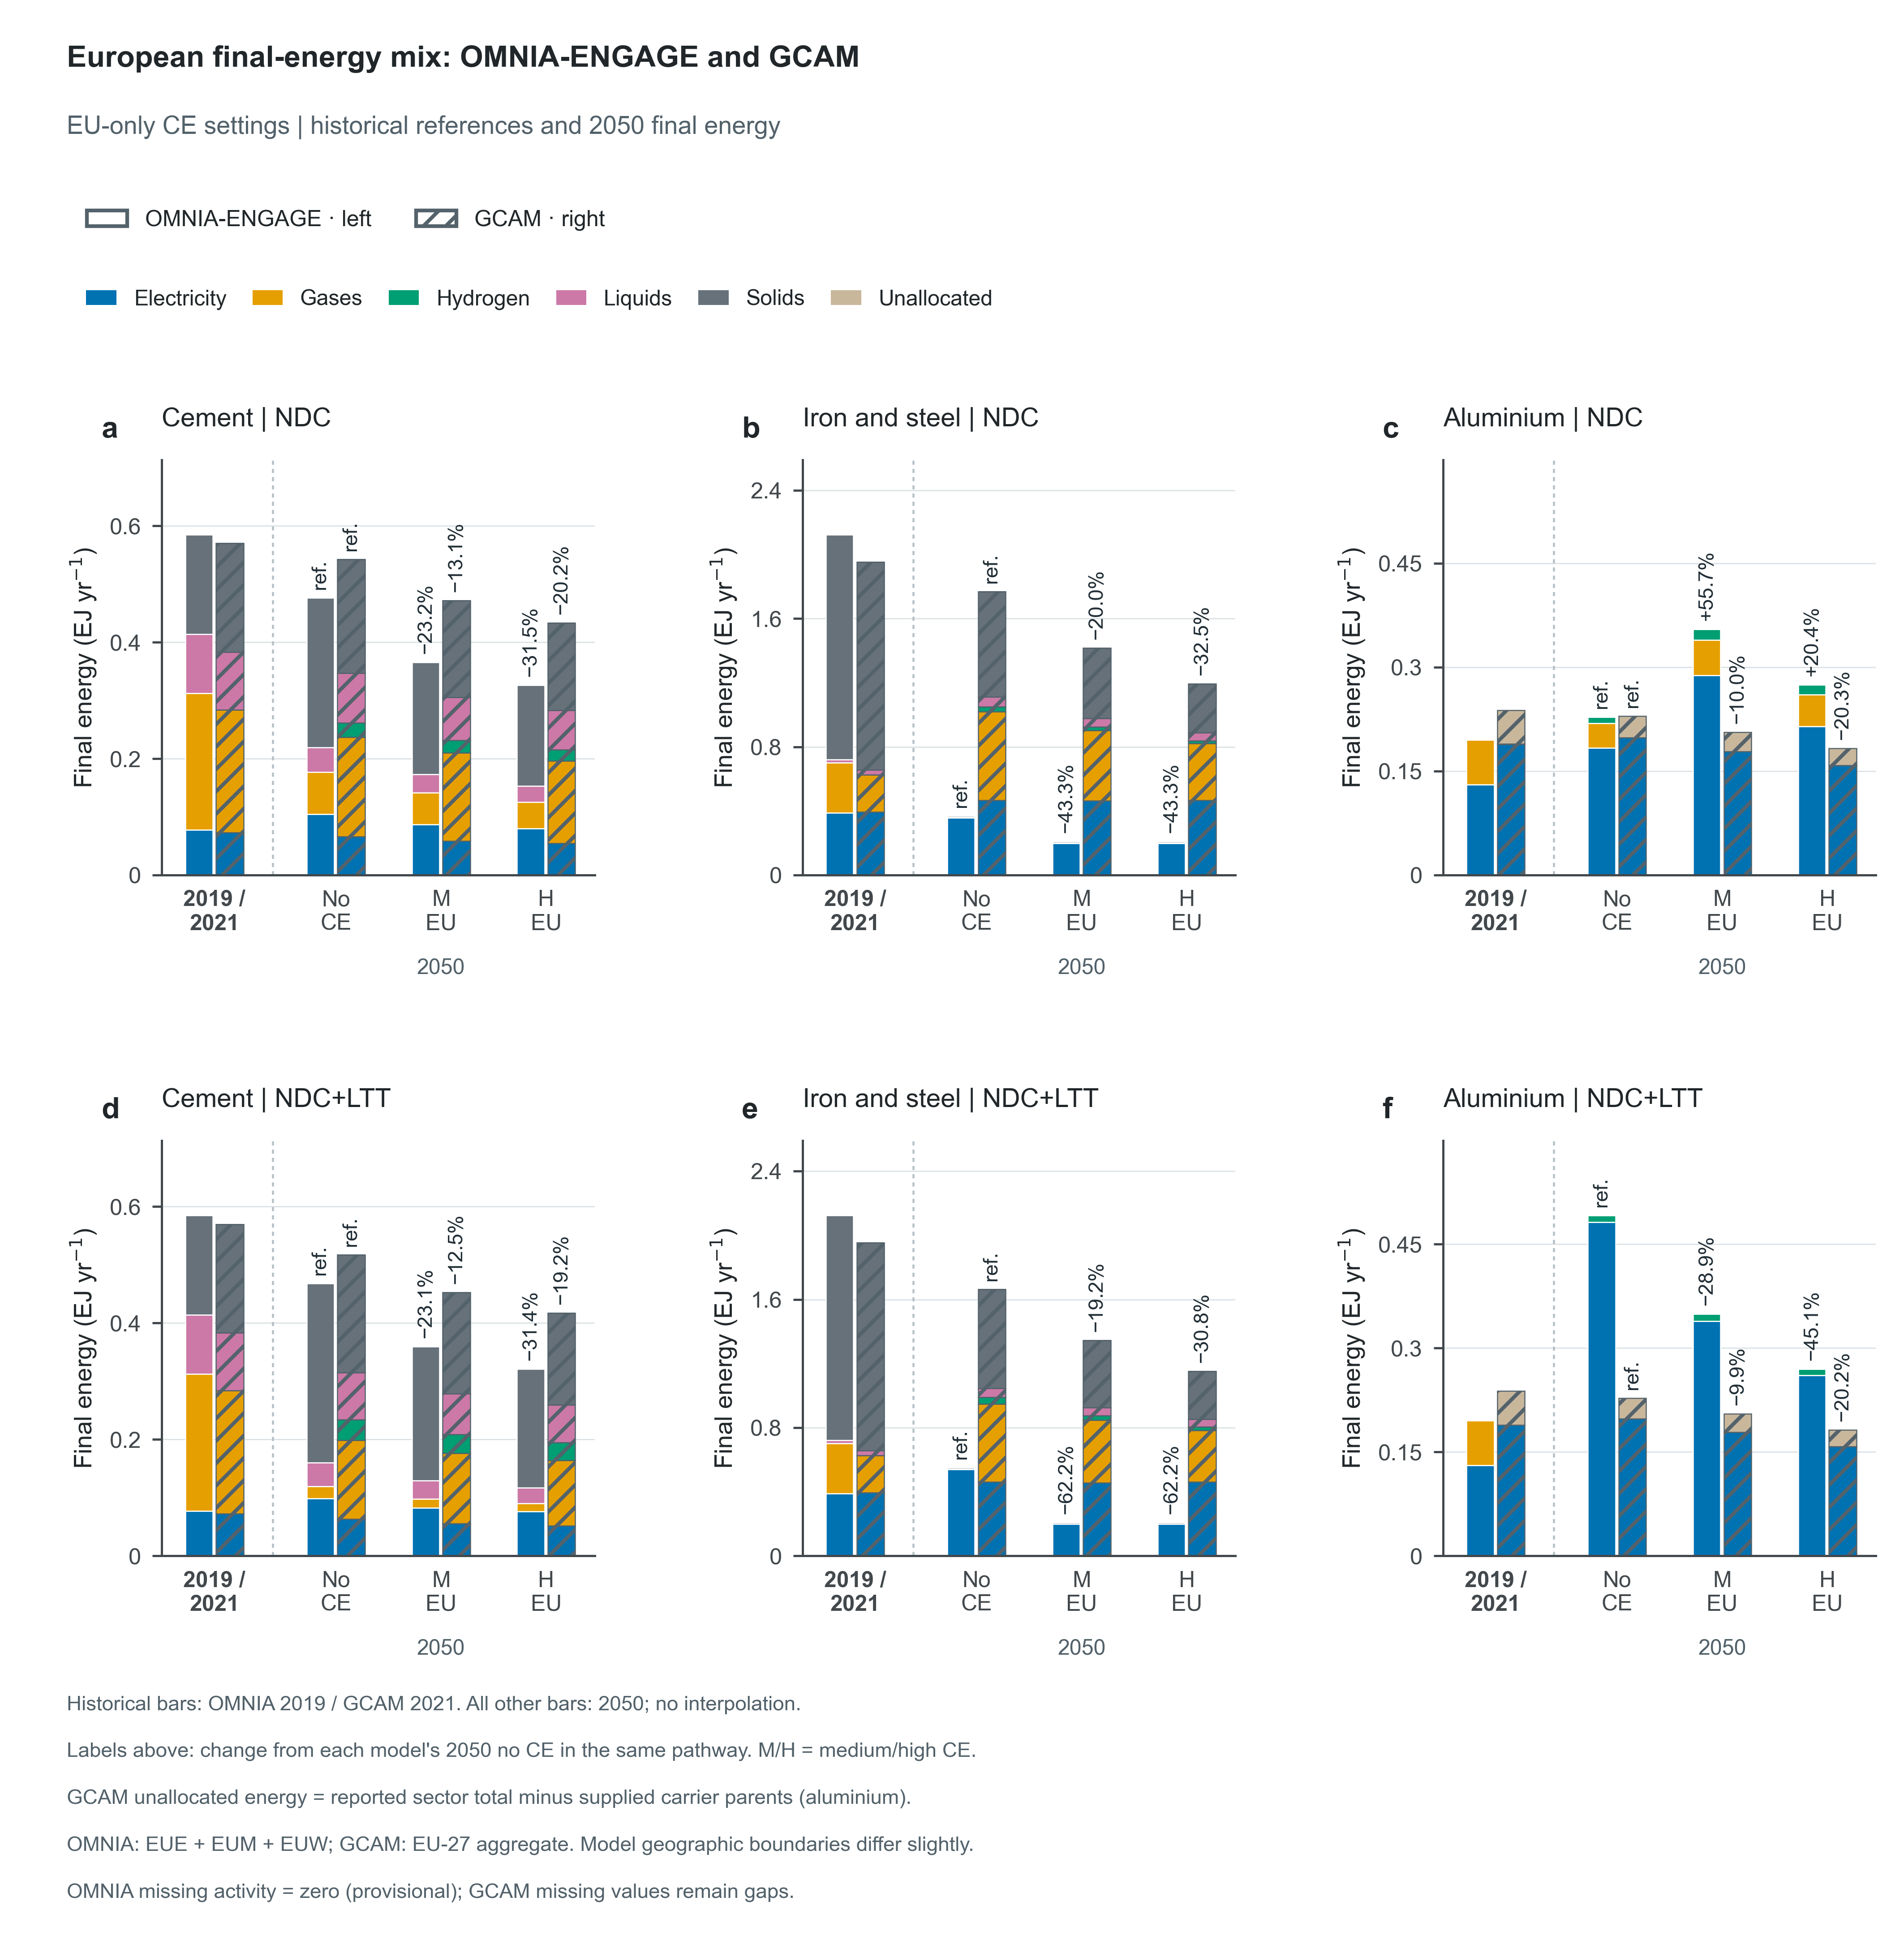

Values plotted in this chart, from the file beside it:
Model, Scenario, Climate, ClimatePathway, Policy, CE, Sector, Year, Scope, BarOrder, BarType, SourceFile, SourceModel, SourceSheet, SourceRegions, MissingActivityPolicy, Metric, Series, Value, Unit, Role, Numerator, NumeratorUnit, ConversionFactor
OMNIA-ENGAGE, ndc_noce, ndc, NDC, noce, No CE, Cement, 2019, EU model regions, 0, historical, results_allCE_261008.csv, OMNIA-ENGAGE, , ["EUE", "EUM", "EUW"], zero, Final energy, Electricity, 0.07742, EJ/yr, plotted, 0.07742, EJ/yr, 1
OMNIA-ENGAGE, ndc_noce, ndc, NDC, noce, No CE, Cement, 2019, EU model regions, 0, historical, results_allCE_261008.csv, OMNIA-ENGAGE, , ["EUE", "EUM", "EUW"], zero, Final energy, Gases, 0.235, EJ/yr, plotted, 0.235, EJ/yr, 1
OMNIA-ENGAGE, ndc_noce, ndc, NDC, noce, No CE, Cement, 2019, EU model regions, 0, historical, results_allCE_261008.csv, OMNIA-ENGAGE, , ["EUE", "EUM", "EUW"], zero, Final energy, Liquids, 0.1018, EJ/yr, plotted, 0.1018, EJ/yr, 1
OMNIA-ENGAGE, ndc_noce, ndc, NDC, noce, No CE, Cement, 2019, EU model regions, 0, historical, results_allCE_261008.csv, OMNIA-ENGAGE, , ["EUE", "EUM", "EUW"], zero, Final energy, Solids, 0.1704, EJ/yr, plotted, 0.1704, EJ/yr, 1
OMNIA-ENGAGE, ndc_noce, ndc, NDC, noce, No CE, Cement, 2019, EU model regions, 0, historical, results_allCE_261008.csv, OMNIA-ENGAGE, , ["EUE", "EUM", "EUW"], zero, Final energy, Total, 0.5847, EJ/yr, context, 0.5847, EJ/yr, 1
OMNIA-ENGAGE, ndc_noce, ndc, NDC, noce, No CE, Cement, 2050, EU model regions, 1, future, results_allCE_261008.csv, OMNIA-ENGAGE, , ["EUE", "EUM", "EUW"], zero, Final energy, Electricity, 0.1046, EJ/yr, plotted, 0.1046, EJ/yr, 1
OMNIA-ENGAGE, ndc_noce, ndc, NDC, noce, No CE, Cement, 2050, EU model regions, 1, future, results_allCE_261008.csv, OMNIA-ENGAGE, , ["EUE", "EUM", "EUW"], zero, Final energy, Gases, 0.07259, EJ/yr, plotted, 0.07259, EJ/yr, 1
OMNIA-ENGAGE, ndc_noce, ndc, NDC, noce, No CE, Cement, 2050, EU model regions, 1, future, results_allCE_261008.csv, OMNIA-ENGAGE, , ["EUE", "EUM", "EUW"], zero, Final energy, Liquids, 0.04209, EJ/yr, plotted, 0.04209, EJ/yr, 1
OMNIA-ENGAGE, ndc_noce, ndc, NDC, noce, No CE, Cement, 2050, EU model regions, 1, future, results_allCE_261008.csv, OMNIA-ENGAGE, , ["EUE", "EUM", "EUW"], zero, Final energy, Solids, 0.2566, EJ/yr, plotted, 0.2566, EJ/yr, 1
OMNIA-ENGAGE, ndc_noce, ndc, NDC, noce, No CE, Cement, 2050, EU model regions, 1, future, results_allCE_261008.csv, OMNIA-ENGAGE, , ["EUE", "EUM", "EUW"], zero, Final energy, Total, 0.4759, EJ/yr, context, 0.4759, EJ/yr, 1
OMNIA-ENGAGE, ndc_noce, ndc, NDC, noce, No CE, Cement, 2050, EU model regions, 1, future, results_allCE_261008.csv, OMNIA-ENGAGE, , ["EUE", "EUM", "EUW"], zero, Final energy change from no CE, Total, 0.0, %, annotation, 0.4759, EJ/yr, 100
OMNIA-ENGAGE, ndc_medce_eu, ndc, NDC, medce_eu, Medium CE, EU, Cement, 2050, EU model regions, 2, future, results_allCE_261008.csv, OMNIA-ENGAGE, , ["EUE", "EUM", "EUW"], zero, Final energy, Electricity, 0.08672, EJ/yr, plotted, 0.08672, EJ/yr, 1
OMNIA-ENGAGE, ndc_medce_eu, ndc, NDC, medce_eu, Medium CE, EU, Cement, 2050, EU model regions, 2, future, results_allCE_261008.csv, OMNIA-ENGAGE, , ["EUE", "EUM", "EUW"], zero, Final energy, Gases, 0.05479, EJ/yr, plotted, 0.05479, EJ/yr, 1
OMNIA-ENGAGE, ndc_medce_eu, ndc, NDC, medce_eu, Medium CE, EU, Cement, 2050, EU model regions, 2, future, results_allCE_261008.csv, OMNIA-ENGAGE, , ["EUE", "EUM", "EUW"], zero, Final energy, Liquids, 0.03161, EJ/yr, plotted, 0.03161, EJ/yr, 1
OMNIA-ENGAGE, ndc_medce_eu, ndc, NDC, medce_eu, Medium CE, EU, Cement, 2050, EU model regions, 2, future, results_allCE_261008.csv, OMNIA-ENGAGE, , ["EUE", "EUM", "EUW"], zero, Final energy, Solids, 0.1922, EJ/yr, plotted, 0.1922, EJ/yr, 1
OMNIA-ENGAGE, ndc_medce_eu, ndc, NDC, medce_eu, Medium CE, EU, Cement, 2050, EU model regions, 2, future, results_allCE_261008.csv, OMNIA-ENGAGE, , ["EUE", "EUM", "EUW"], zero, Final energy, Total, 0.3653, EJ/yr, context, 0.3653, EJ/yr, 1
OMNIA-ENGAGE, ndc_medce_eu, ndc, NDC, medce_eu, Medium CE, EU, Cement, 2050, EU model regions, 2, future, results_allCE_261008.csv, OMNIA-ENGAGE, , ["EUE", "EUM", "EUW"], zero, Final energy change from no CE, Total, -23.24, %, annotation, 0.3653, EJ/yr, 100
OMNIA-ENGAGE, ndc_highce_eu, ndc, NDC, highce_eu, High CE, EU, Cement, 2050, EU model regions, 3, future, results_allCE_261008.csv, OMNIA-ENGAGE, , ["EUE", "EUM", "EUW"], zero, Final energy, Electricity, 0.07962, EJ/yr, plotted, 0.07962, EJ/yr, 1
OMNIA-ENGAGE, ndc_highce_eu, ndc, NDC, highce_eu, High CE, EU, Cement, 2050, EU model regions, 3, future, results_allCE_261008.csv, OMNIA-ENGAGE, , ["EUE", "EUM", "EUW"], zero, Final energy, Gases, 0.0456, EJ/yr, plotted, 0.0456, EJ/yr, 1
OMNIA-ENGAGE, ndc_highce_eu, ndc, NDC, highce_eu, High CE, EU, Cement, 2050, EU model regions, 3, future, results_allCE_261008.csv, OMNIA-ENGAGE, , ["EUE", "EUM", "EUW"], zero, Final energy, Liquids, 0.02795, EJ/yr, plotted, 0.02795, EJ/yr, 1
OMNIA-ENGAGE, ndc_highce_eu, ndc, NDC, highce_eu, High CE, EU, Cement, 2050, EU model regions, 3, future, results_allCE_261008.csv, OMNIA-ENGAGE, , ["EUE", "EUM", "EUW"], zero, Final energy, Solids, 0.1727, EJ/yr, plotted, 0.1727, EJ/yr, 1
OMNIA-ENGAGE, ndc_highce_eu, ndc, NDC, highce_eu, High CE, EU, Cement, 2050, EU model regions, 3, future, results_allCE_261008.csv, OMNIA-ENGAGE, , ["EUE", "EUM", "EUW"], zero, Final energy, Total, 0.3259, EJ/yr, context, 0.3259, EJ/yr, 1
OMNIA-ENGAGE, ndc_highce_eu, ndc, NDC, highce_eu, High CE, EU, Cement, 2050, EU model regions, 3, future, results_allCE_261008.csv, OMNIA-ENGAGE, , ["EUE", "EUM", "EUW"], zero, Final energy change from no CE, Total, -31.52, %, annotation, 0.3259, EJ/yr, 100
OMNIA-ENGAGE, ndc_noce, ndc, NDC, noce, No CE, Iron and steel, 2019, EU model regions, 0, historical, results_allCE_261008.csv, OMNIA-ENGAGE, , ["EUE", "EUM", "EUW"], zero, Final energy, Electricity, 0.3881, EJ/yr, plotted, 0.3881, EJ/yr, 1
OMNIA-ENGAGE, ndc_noce, ndc, NDC, noce, No CE, Iron and steel, 2019, EU model regions, 0, historical, results_allCE_261008.csv, OMNIA-ENGAGE, , ["EUE", "EUM", "EUW"], zero, Final energy, Gases, 0.3128, EJ/yr, plotted, 0.3128, EJ/yr, 1
OMNIA-ENGAGE, ndc_noce, ndc, NDC, noce, No CE, Iron and steel, 2019, EU model regions, 0, historical, results_allCE_261008.csv, OMNIA-ENGAGE, , ["EUE", "EUM", "EUW"], zero, Final energy, Hydrogen, 0.0, EJ/yr, plotted, 0.0, EJ/yr, 1
OMNIA-ENGAGE, ndc_noce, ndc, NDC, noce, No CE, Iron and steel, 2019, EU model regions, 0, historical, results_allCE_261008.csv, OMNIA-ENGAGE, , ["EUE", "EUM", "EUW"], zero, Final energy, Liquids, 0.0206, EJ/yr, plotted, 0.0206, EJ/yr, 1
OMNIA-ENGAGE, ndc_noce, ndc, NDC, noce, No CE, Iron and steel, 2019, EU model regions, 0, historical, results_allCE_261008.csv, OMNIA-ENGAGE, , ["EUE", "EUM", "EUW"], zero, Final energy, Solids, 1.402, EJ/yr, plotted, 1.402, EJ/yr, 1
OMNIA-ENGAGE, ndc_noce, ndc, NDC, noce, No CE, Iron and steel, 2019, EU model regions, 0, historical, results_allCE_261008.csv, OMNIA-ENGAGE, , ["EUE", "EUM", "EUW"], zero, Final energy, Total, 2.124, EJ/yr, context, 2.124, EJ/yr, 1
OMNIA-ENGAGE, ndc_noce, ndc, NDC, noce, No CE, Iron and steel, 2050, EU model regions, 1, future, results_allCE_261008.csv, OMNIA-ENGAGE, , ["EUE", "EUM", "EUW"], zero, Final energy, Electricity, 0.3585, EJ/yr, plotted, 0.3585, EJ/yr, 1
OMNIA-ENGAGE, ndc_noce, ndc, NDC, noce, No CE, Iron and steel, 2050, EU model regions, 1, future, results_allCE_261008.csv, OMNIA-ENGAGE, , ["EUE", "EUM", "EUW"], zero, Final energy, Gases, 0.000963, EJ/yr, plotted, 0.000963, EJ/yr, 1
OMNIA-ENGAGE, ndc_noce, ndc, NDC, noce, No CE, Iron and steel, 2050, EU model regions, 1, future, results_allCE_261008.csv, OMNIA-ENGAGE, , ["EUE", "EUM", "EUW"], zero, Final energy, Hydrogen, 3.5009546868331214e-07, EJ/yr, plotted, 3.5009546868331214e-07, EJ/yr, 1
OMNIA-ENGAGE, ndc_noce, ndc, NDC, noce, No CE, Iron and steel, 2050, EU model regions, 1, future, results_allCE_261008.csv, OMNIA-ENGAGE, , ["EUE", "EUM", "EUW"], zero, Final energy, Liquids, 0.0, EJ/yr, plotted, 0.0, EJ/yr, 1
OMNIA-ENGAGE, ndc_noce, ndc, NDC, noce, No CE, Iron and steel, 2050, EU model regions, 1, future, results_allCE_261008.csv, OMNIA-ENGAGE, , ["EUE", "EUM", "EUW"], zero, Final energy, Solids, 0.009234, EJ/yr, plotted, 0.009234, EJ/yr, 1
OMNIA-ENGAGE, ndc_noce, ndc, NDC, noce, No CE, Iron and steel, 2050, EU model regions, 1, future, results_allCE_261008.csv, OMNIA-ENGAGE, , ["EUE", "EUM", "EUW"], zero, Final energy, Total, 0.3687, EJ/yr, context, 0.3687, EJ/yr, 1
OMNIA-ENGAGE, ndc_noce, ndc, NDC, noce, No CE, Iron and steel, 2050, EU model regions, 1, future, results_allCE_261008.csv, OMNIA-ENGAGE, , ["EUE", "EUM", "EUW"], zero, Final energy change from no CE, Total, 0.0, %, annotation, 0.3687, EJ/yr, 100
OMNIA-ENGAGE, ndc_medce_eu, ndc, NDC, medce_eu, Medium CE, EU, Iron and steel, 2050, EU model regions, 2, future, results_allCE_261008.csv, OMNIA-ENGAGE, , ["EUE", "EUM", "EUW"], zero, Final energy, Electricity, 0.1986, EJ/yr, plotted, 0.1986, EJ/yr, 1
OMNIA-ENGAGE, ndc_medce_eu, ndc, NDC, medce_eu, Medium CE, EU, Iron and steel, 2050, EU model regions, 2, future, results_allCE_261008.csv, OMNIA-ENGAGE, , ["EUE", "EUM", "EUW"], zero, Final energy, Gases, 0.0009815, EJ/yr, plotted, 0.0009815, EJ/yr, 1
OMNIA-ENGAGE, ndc_medce_eu, ndc, NDC, medce_eu, Medium CE, EU, Iron and steel, 2050, EU model regions, 2, future, results_allCE_261008.csv, OMNIA-ENGAGE, , ["EUE", "EUM", "EUW"], zero, Final energy, Hydrogen, 7.92640804765605e-11, EJ/yr, plotted, 7.92640804765605e-11, EJ/yr, 1
OMNIA-ENGAGE, ndc_medce_eu, ndc, NDC, medce_eu, Medium CE, EU, Iron and steel, 2050, EU model regions, 2, future, results_allCE_261008.csv, OMNIA-ENGAGE, , ["EUE", "EUM", "EUW"], zero, Final energy, Liquids, 0.0, EJ/yr, plotted, 0.0, EJ/yr, 1
OMNIA-ENGAGE, ndc_medce_eu, ndc, NDC, medce_eu, Medium CE, EU, Iron and steel, 2050, EU model regions, 2, future, results_allCE_261008.csv, OMNIA-ENGAGE, , ["EUE", "EUM", "EUW"], zero, Final energy, Solids, 0.009415, EJ/yr, plotted, 0.009415, EJ/yr, 1
OMNIA-ENGAGE, ndc_medce_eu, ndc, NDC, medce_eu, Medium CE, EU, Iron and steel, 2050, EU model regions, 2, future, results_allCE_261008.csv, OMNIA-ENGAGE, , ["EUE", "EUM", "EUW"], zero, Final energy, Total, 0.209, EJ/yr, context, 0.209, EJ/yr, 1
OMNIA-ENGAGE, ndc_medce_eu, ndc, NDC, medce_eu, Medium CE, EU, Iron and steel, 2050, EU model regions, 2, future, results_allCE_261008.csv, OMNIA-ENGAGE, , ["EUE", "EUM", "EUW"], zero, Final energy change from no CE, Total, -43.3, %, annotation, 0.209, EJ/yr, 100
OMNIA-ENGAGE, ndc_highce_eu, ndc, NDC, highce_eu, High CE, EU, Iron and steel, 2050, EU model regions, 3, future, results_allCE_261008.csv, OMNIA-ENGAGE, , ["EUE", "EUM", "EUW"], zero, Final energy, Electricity, 0.1986, EJ/yr, plotted, 0.1986, EJ/yr, 1
OMNIA-ENGAGE, ndc_highce_eu, ndc, NDC, highce_eu, High CE, EU, Iron and steel, 2050, EU model regions, 3, future, results_allCE_261008.csv, OMNIA-ENGAGE, , ["EUE", "EUM", "EUW"], zero, Final energy, Gases, 0.0009904, EJ/yr, plotted, 0.0009904, EJ/yr, 1
OMNIA-ENGAGE, ndc_highce_eu, ndc, NDC, highce_eu, High CE, EU, Iron and steel, 2050, EU model regions, 3, future, results_allCE_261008.csv, OMNIA-ENGAGE, , ["EUE", "EUM", "EUW"], zero, Final energy, Hydrogen, 0.0, EJ/yr, plotted, 0.0, EJ/yr, 1
OMNIA-ENGAGE, ndc_highce_eu, ndc, NDC, highce_eu, High CE, EU, Iron and steel, 2050, EU model regions, 3, future, results_allCE_261008.csv, OMNIA-ENGAGE, , ["EUE", "EUM", "EUW"], zero, Final energy, Liquids, 0.0, EJ/yr, plotted, 0.0, EJ/yr, 1
OMNIA-ENGAGE, ndc_highce_eu, ndc, NDC, highce_eu, High CE, EU, Iron and steel, 2050, EU model regions, 3, future, results_allCE_261008.csv, OMNIA-ENGAGE, , ["EUE", "EUM", "EUW"], zero, Final energy, Solids, 0.0095, EJ/yr, plotted, 0.0095, EJ/yr, 1
OMNIA-ENGAGE, ndc_highce_eu, ndc, NDC, highce_eu, High CE, EU, Iron and steel, 2050, EU model regions, 3, future, results_allCE_261008.csv, OMNIA-ENGAGE, , ["EUE", "EUM", "EUW"], zero, Final energy, Total, 0.2091, EJ/yr, context, 0.2091, EJ/yr, 1
OMNIA-ENGAGE, ndc_highce_eu, ndc, NDC, highce_eu, High CE, EU, Iron and steel, 2050, EU model regions, 3, future, results_allCE_261008.csv, OMNIA-ENGAGE, , ["EUE", "EUM", "EUW"], zero, Final energy change from no CE, Total, -43.29, %, annotation, 0.2091, EJ/yr, 100
OMNIA-ENGAGE, ndc_noce, ndc, NDC, noce, No CE, Aluminium, 2019, EU model regions, 0, historical, results_allCE_261008.csv, OMNIA-ENGAGE, , ["EUE", "EUM", "EUW"], zero, Final energy, Electricity, 0.1307, EJ/yr, plotted, 0.1307, EJ/yr, 1
OMNIA-ENGAGE, ndc_noce, ndc, NDC, noce, No CE, Aluminium, 2019, EU model regions, 0, historical, results_allCE_261008.csv, OMNIA-ENGAGE, , ["EUE", "EUM", "EUW"], zero, Final energy, Gases, 0.06454, EJ/yr, plotted, 0.06454, EJ/yr, 1
OMNIA-ENGAGE, ndc_noce, ndc, NDC, noce, No CE, Aluminium, 2019, EU model regions, 0, historical, results_allCE_261008.csv, OMNIA-ENGAGE, , ["EUE", "EUM", "EUW"], zero, Final energy, Hydrogen, 0.0, EJ/yr, plotted, 0.0, EJ/yr, 1
OMNIA-ENGAGE, ndc_noce, ndc, NDC, noce, No CE, Aluminium, 2019, EU model regions, 0, historical, results_allCE_261008.csv, OMNIA-ENGAGE, , ["EUE", "EUM", "EUW"], zero, Final energy, Liquids, 0.0, EJ/yr, plotted, 0.0, EJ/yr, 1
OMNIA-ENGAGE, ndc_noce, ndc, NDC, noce, No CE, Aluminium, 2019, EU model regions, 0, historical, results_allCE_261008.csv, OMNIA-ENGAGE, , ["EUE", "EUM", "EUW"], zero, Final energy, Solids, 0.0, EJ/yr, plotted, 0.0, EJ/yr, 1
OMNIA-ENGAGE, ndc_noce, ndc, NDC, noce, No CE, Aluminium, 2019, EU model regions, 0, historical, results_allCE_261008.csv, OMNIA-ENGAGE, , ["EUE", "EUM", "EUW"], zero, Final energy, Total, 0.1953, EJ/yr, context, 0.1953, EJ/yr, 1
OMNIA-ENGAGE, ndc_noce, ndc, NDC, noce, No CE, Aluminium, 2050, EU model regions, 1, future, results_allCE_261008.csv, OMNIA-ENGAGE, , ["EUE", "EUM", "EUW"], zero, Final energy, Electricity, 0.1834, EJ/yr, plotted, 0.1834, EJ/yr, 1
OMNIA-ENGAGE, ndc_noce, ndc, NDC, noce, No CE, Aluminium, 2050, EU model regions, 1, future, results_allCE_261008.csv, OMNIA-ENGAGE, , ["EUE", "EUM", "EUW"], zero, Final energy, Gases, 0.03567, EJ/yr, plotted, 0.03567, EJ/yr, 1
OMNIA-ENGAGE, ndc_noce, ndc, NDC, noce, No CE, Aluminium, 2050, EU model regions, 1, future, results_allCE_261008.csv, OMNIA-ENGAGE, , ["EUE", "EUM", "EUW"], zero, Final energy, Hydrogen, 0.009073, EJ/yr, plotted, 0.009073, EJ/yr, 1
OMNIA-ENGAGE, ndc_noce, ndc, NDC, noce, No CE, Aluminium, 2050, EU model regions, 1, future, results_allCE_261008.csv, OMNIA-ENGAGE, , ["EUE", "EUM", "EUW"], zero, Final energy, Liquids, 0.0, EJ/yr, plotted, 0.0, EJ/yr, 1
... 264 more rows
